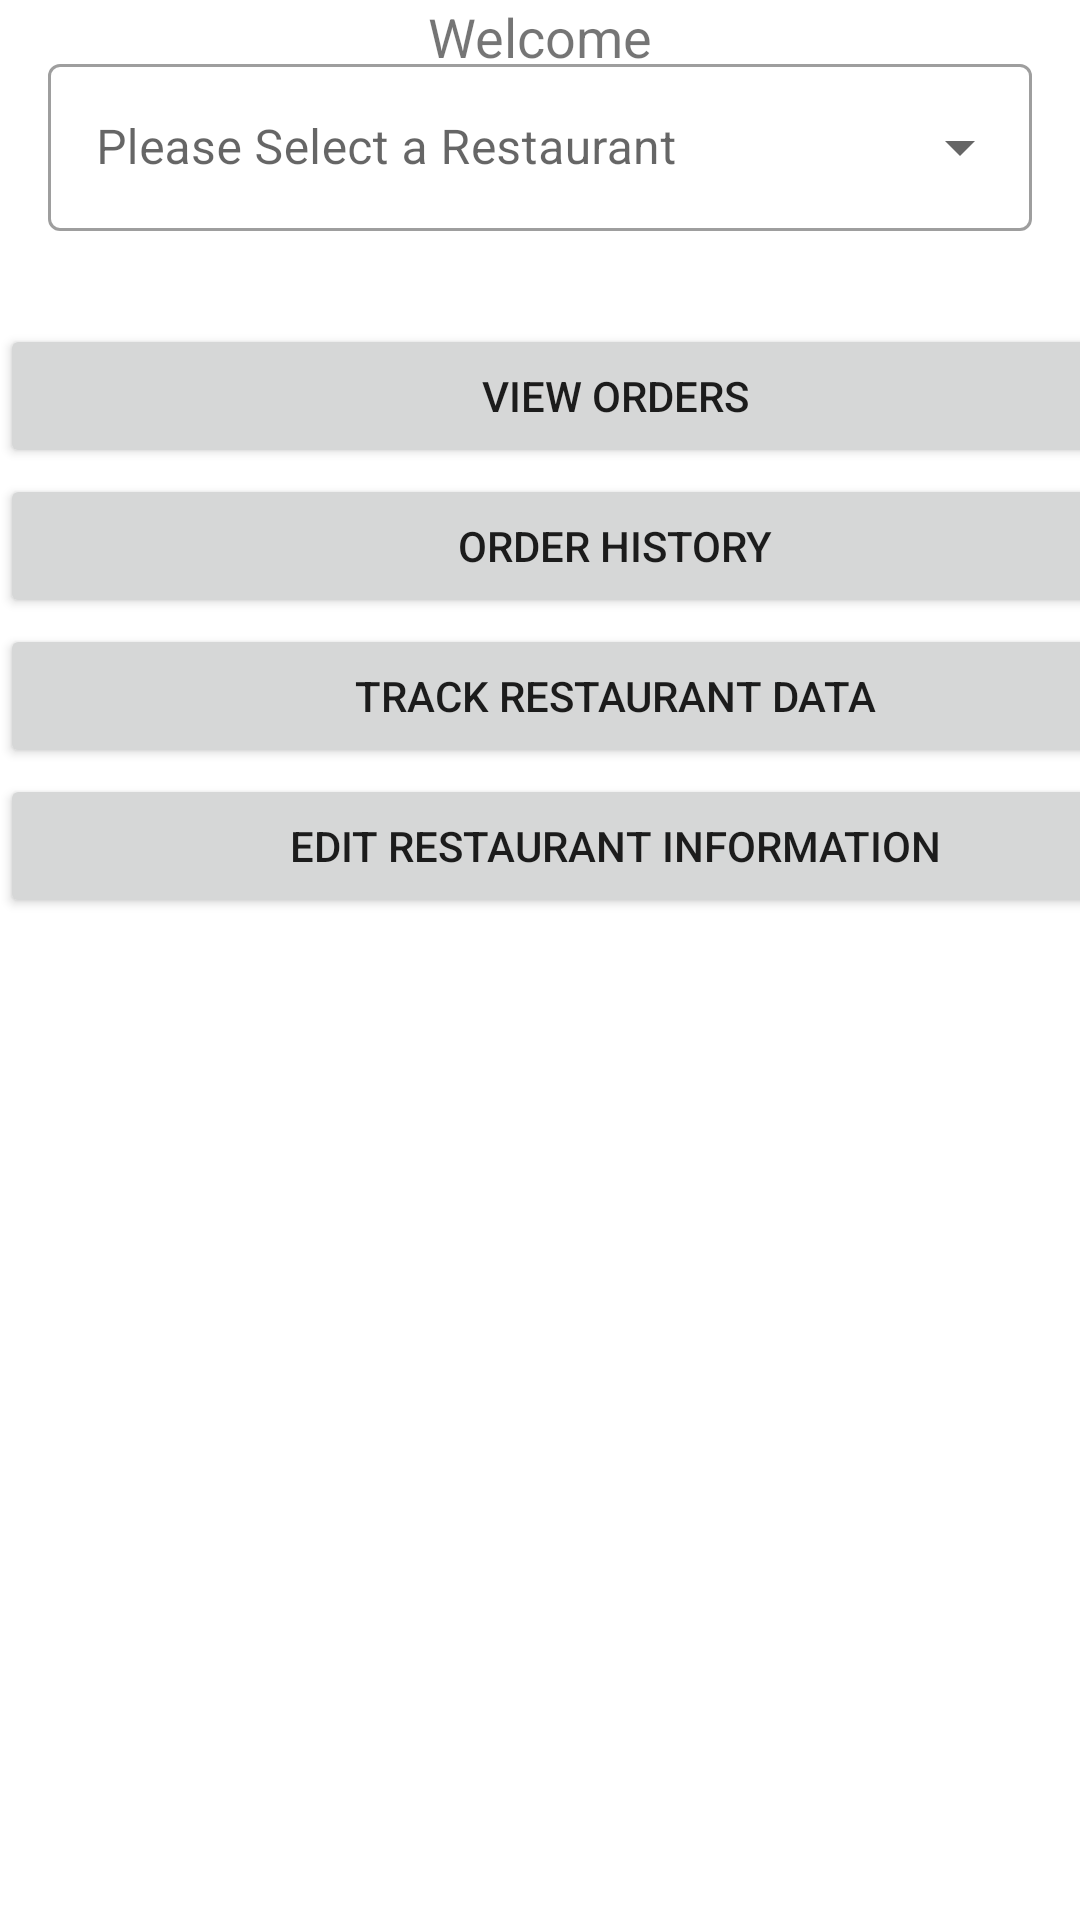

The Android layout XML behind this screen, and the referenced resources:
<!-- AndroidManifest.xml: application theme Theme.FoodiesParadise -->
<!-- res/layout/activity_landing_page.xml -->
<?xml version="1.0" encoding="utf-8"?>
<androidx.coordinatorlayout.widget.CoordinatorLayout xmlns:android="http://schemas.android.com/apk/res/android"
    xmlns:app="http://schemas.android.com/apk/res-auto"
    xmlns:tools="http://schemas.android.com/tools"
    android:layout_width="match_parent"
    android:layout_height="match_parent"
    tools:context=".LandingPage">

    <TextView
        android:id="@+id/welcomeUser"
        android:layout_width="match_parent"
        android:layout_height="wrap_content"
        android:gravity="center"
        android:text="@string/welcome"
        android:textSize="18sp"
        app:layout_constraintEnd_toEndOf="parent"
        app:layout_constraintStart_toStartOf="parent"
        app:layout_constraintTop_toTopOf="parent" />


    <com.google.android.material.textfield.TextInputLayout
        android:id="@+id/textInputLayout"
        style="@style/Widget.MaterialComponents.TextInputLayout.OutlinedBox.ExposedDropdownMenu"
        android:layout_width="match_parent"
        android:layout_height="wrap_content"
        android:layout_margin="16dp"
        android:hint="@string/restaurantSelection"
        >

        <AutoCompleteTextView
            android:id="@+id/autoCompleteTextView"
            android:layout_width="match_parent"
            android:layout_height="wrap_content"
            android:inputType="none" />
    </com.google.android.material.textfield.TextInputLayout>

    <Button
        android:id="@+id/viewOrders"
        android:layout_width="410dp"
        android:layout_height="wrap_content"
        android:layout_marginTop="108dp"
        android:layout_marginEnd="24dp"
        android:gravity="center"
        android:text="View Orders"
        app:layout_constraintEnd_toEndOf="parent"
        app:layout_constraintStart_toStartOf="parent"
        app:layout_constraintTop_toBottomOf="@id/autoCompleteTextView" />

    <Button
        android:id="@+id/orderHistory"
        android:layout_width="410dp"
        android:layout_height="wrap_content"
        android:layout_marginTop="158dp"
        android:layout_marginEnd="24dp"
        android:gravity="center"
        android:text="Order History"
        app:layout_constraintEnd_toEndOf="parent"
        app:layout_constraintStart_toStartOf="parent"
        app:layout_constraintTop_toBottomOf="@id/autoCompleteTextView" />

    <Button
        android:id="@+id/trackRestaurantData"
        android:layout_width="410dp"
        android:layout_height="wrap_content"
        android:layout_marginTop="208dp"
        android:layout_marginEnd="24dp"
        android:gravity="center"
        android:text="Track Restaurant Data"
        app:layout_constraintEnd_toEndOf="parent"
        app:layout_constraintStart_toStartOf="parent"
        app:layout_constraintTop_toBottomOf="@id/orderHistory" />

    <Button
        android:id="@+id/editRestaurantInfo"
        android:layout_width="410dp"
        android:layout_height="wrap_content"
        android:layout_marginTop="258dp"
        android:layout_marginEnd="24dp"
        android:gravity="center"
        android:text="Edit Restaurant Information"
        app:layout_constraintEnd_toEndOf="parent"
        app:layout_constraintStart_toStartOf="parent"
        app:layout_constraintTop_toBottomOf="@id/trackRestaurantData" />

</androidx.coordinatorlayout.widget.CoordinatorLayout>
<!-- resources referenced by this layout -->
<resources>
  <string name="restaurantSelection">Please Select a Restaurant</string>
  <string name="welcome">Welcome</string>
  <style name="Theme.FoodiesParadise" parent="Theme.MaterialComponents.DayNight.DarkActionBar">
          
          <item name="colorPrimary">@color/purple_500</item>
          <item name="colorPrimaryVariant">@color/purple_700</item>
          <item name="colorOnPrimary">@color/white</item>
          
          <item name="colorSecondary">@color/teal_200</item>
          <item name="colorSecondaryVariant">@color/teal_700</item>
          <item name="colorOnSecondary">@color/black</item>
          
          <item name="android:statusBarColor">?attr/colorPrimaryVariant</item>
          
      </style>
  <!-- not gathered from this repository: default colours our renderer supplied (Android Studio template values) -->
  <color name="purple_500">#FF6200EE</color>
  <color name="purple_700">#FF3700B3</color>
  <color name="teal_200">#FF03DAC5</color>
  <color name="teal_700">#FF018786</color>
  <color name="black">#FF000000</color>
  <color name="white">#FFFFFFFF</color>
</resources>
